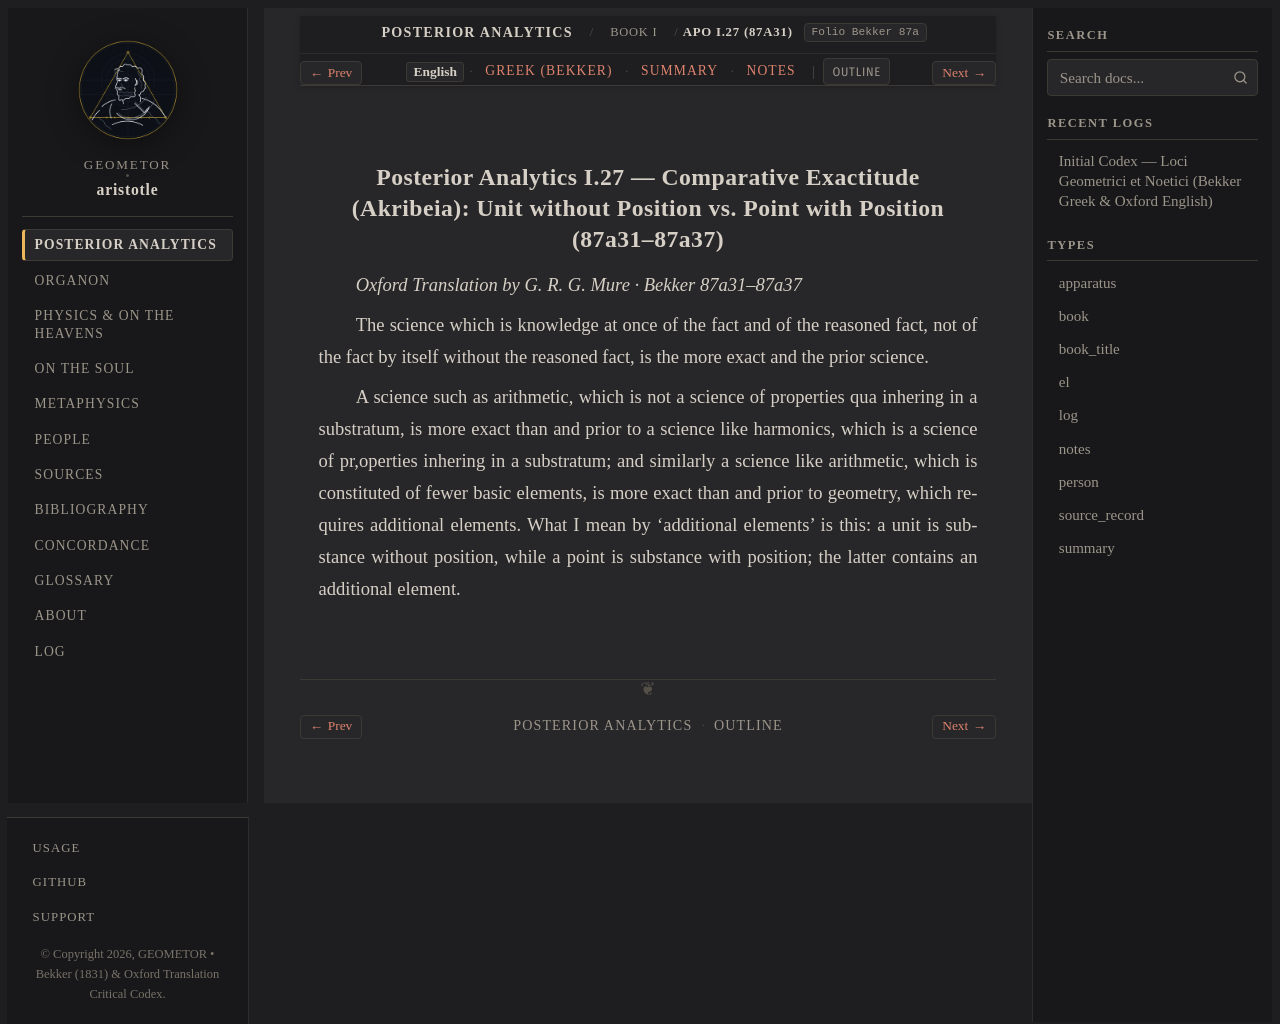

repository: geometor/aristotle · page: analytica_posteriora/book_1/ch_27/index.html · generator: sphinx

:order: 27
:layout: book
:type: book
:title: Comparative Exactitude (Akribeia): Unit without Position vs. Point with Position
:canonical_id: APo I.27 (87a31)
:folio: Bekker 87a
:tracks: English: index | Greek: greek | Summary: summary | Notes: notes

.. _liber-1b-universale-et-nous-en-c2:

Posterior Analytics I.27 — Comparative Exactitude (Akribeia): Unit without Position vs. Point with Position (87a31–87a37)
-------------------------------------------------------------------------------------------------------------------------

*Oxford Translation by G. R. G. Mure · Bekker 87a31–87a37*

.. _bekker-87a:

.. folio:: Bekker 87a

The science which is knowledge at once of the fact and of the reasoned fact, not of the fact by itself without the reasoned fact, is the more exact and the prior science.

A science such as arithmetic, which is not a science of properties qua inhering in a substratum, is more exact than and prior to a science like harmonics, which is a science of pr,operties inhering in a substratum; and similarly a science like arithmetic, which is constituted of fewer basic elements, is more exact than and prior to geometry, which requires additional elements. What I mean by 'additional elements' is this: a unit is substance without position, while a point is substance with position; the latter contains an additional element.
